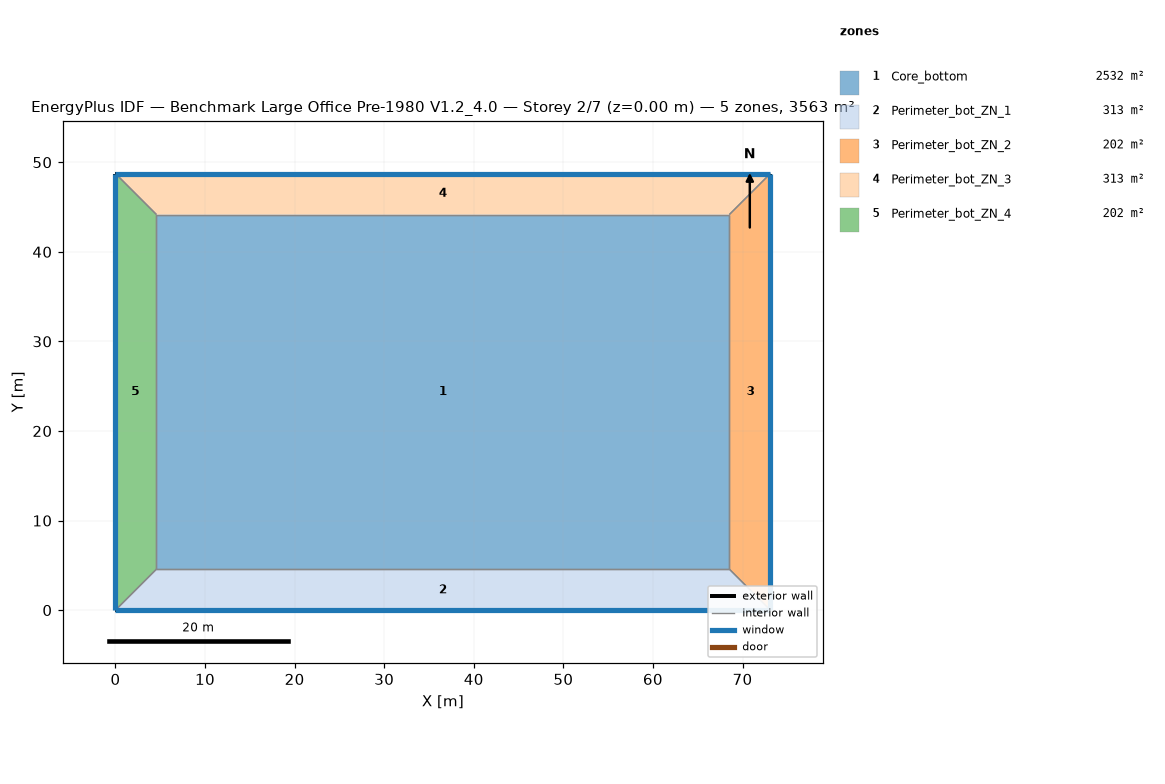
=== STOREY PLAN SPEC (per zone: floor XY polygon, exterior-wall plan segments, windows/doors) ===
zone 1: Core_bottom  (2532.3 m²)
  floor: (68.53, 44.16) (68.53, 4.57) (4.57, 4.57) (4.57, 44.16)
  interior walls: 4
zone 2: Perimeter_bot_ZN_1  (313.4 m²)
  floor: (68.53, 4.57) (73.11, 0.00) (0.00, 0.00) (4.57, 4.57)
  exterior wall: (0.00, 0.00) – (73.11, 0.00)  [73.1 m]
    window: (0.00, 0.00) – (73.11, 0.00)  [115.9 m²]
  interior walls: 3
zone 3: Perimeter_bot_ZN_2  (202.0 m²)
  floor: (68.53, 44.16) (73.11, 48.74) (73.11, 0.00) (68.53, 4.57)
  exterior wall: (73.11, 0.00) – (73.11, 48.74)  [48.7 m]
    window: (73.11, 0.00) – (73.11, 48.74)  [77.3 m²]
  interior walls: 3
zone 4: Perimeter_bot_ZN_3  (313.4 m²)
  floor: (4.57, 44.16) (0.00, 48.74) (73.11, 48.74) (68.53, 44.16)
  exterior wall: (73.11, 48.74) – (0.00, 48.74)  [73.1 m]
    window: (73.11, 48.74) – (0.00, 48.74)  [115.9 m²]
  interior walls: 3
zone 5: Perimeter_bot_ZN_4  (202.0 m²)
  floor: (4.57, 4.57) (0.00, 0.00) (0.00, 48.74) (4.57, 44.16)
  exterior wall: (0.00, 48.74) – (0.00, 0.00)  [48.7 m]
    window: (0.00, 48.74) – (0.00, 0.00)  [77.3 m²]
  interior walls: 3

=== DERIVED (storey summary) ===
Building: Benchmark Large Office Pre-1980 V1.2_4.0
Storey: 2 of 7  (floor level z = 0.00 m)
Storey gross floor area: 3563.1 m²
Zones on this storey: 5
  - Core_bottom: floor 2532.3 m²
  - Perimeter_bot_ZN_1: floor 313.4 m²; exterior wall 73.1 m (200.6 m²); 1 window(s) 115.9 m²; WWR 57.8%
  - Perimeter_bot_ZN_2: floor 202.0 m²; exterior wall 48.7 m (133.7 m²); 1 window(s) 77.3 m²; WWR 57.8%
  - Perimeter_bot_ZN_3: floor 313.4 m²; exterior wall 73.1 m (200.6 m²); 1 window(s) 115.9 m²; WWR 57.8%
  - Perimeter_bot_ZN_4: floor 202.0 m²; exterior wall 48.7 m (133.7 m²); 1 window(s) 77.3 m²; WWR 57.8%
Zone adjacency (shared interzone walls):
  - Core_bottom ↔ Perimeter_bot_ZN_1
  - Core_bottom ↔ Perimeter_bot_ZN_2
  - Core_bottom ↔ Perimeter_bot_ZN_3
  - Core_bottom ↔ Perimeter_bot_ZN_4
  - Perimeter_bot_ZN_1 ↔ Perimeter_bot_ZN_2
  - Perimeter_bot_ZN_1 ↔ Perimeter_bot_ZN_4
  - Perimeter_bot_ZN_2 ↔ Perimeter_bot_ZN_3
  - Perimeter_bot_ZN_3 ↔ Perimeter_bot_ZN_4